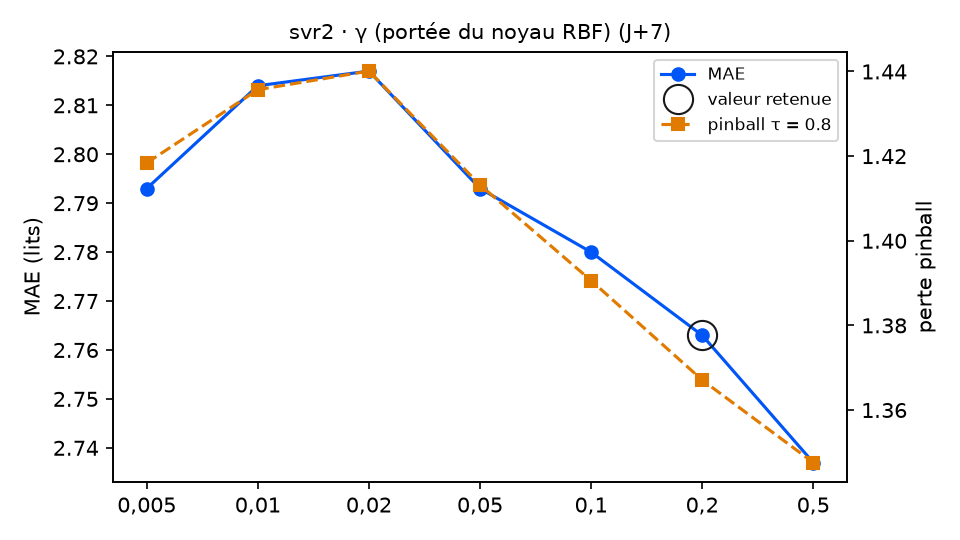

Data behind this chart, as committed beside it:
variante; MAE; RMSE; biais; pinball τ=0.8; temps (s); DM p (pinball τ=0.8); p Holm; DM p (MAE); vs choix retenu
gamma = 0,005; 2.793; 3.443; -0.073; 1.418; 0.5; 0.2041; 0.4082; 0.5407; équivalent
gamma = 0,01; 2.814; 3.463; -0.095; 1.436; 0.7; 0.1018; 0.3054; 0.3217; équivalent
gamma = 0,02; 2.817; 3.466; -0.106; 1.44; 0.6; 0.0489; 0.1956; 0.2812; équivalent
gamma = 0,05; 2.793; 3.431; -0.056; 1.413; 0.4; 0.0232; 0.116; 0.4027; équivalent
gamma = 0,1; 2.78; 3.399; -0.002; 1.391; 0.4; 0.0133; 0.0798; 0.4354; équivalent
gamma = 0,2 (retenu); 2.763; 3.371; 0.048; 1.367; 0.3; ; ; ; — choix retenu
gamma = 0,5; 2.737; 3.348; 0.069; 1.348; 0.2; 0.5271; 0.5271; 0.5207; équivalent
